10-way image classification set "MangoVarientAnalyzer" from GitHub (ShivamVPatil/MangoVarientAnalyzer); label vocabulary: healthy Badami mango, healthy Totapuri mango, partially ripe Totapuri mango, raw Badami mango, raw Totapuri mango, rotten Badami mango, rotten Neelam mango, rotten Totapuri mango, unripe Badami mango, unripe Totapuri mango.

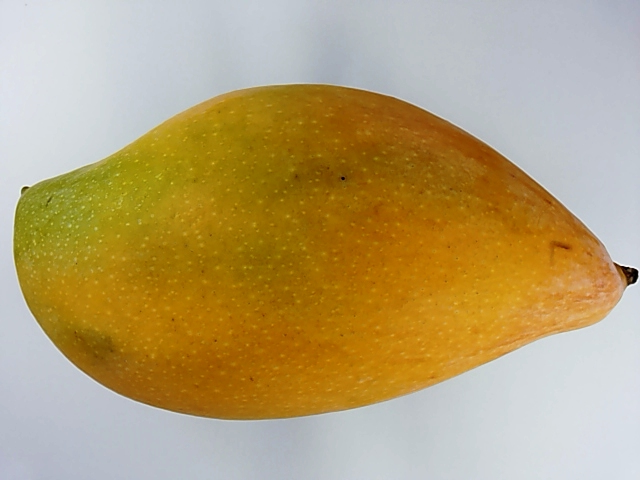
Label: healthy Totapuri mango

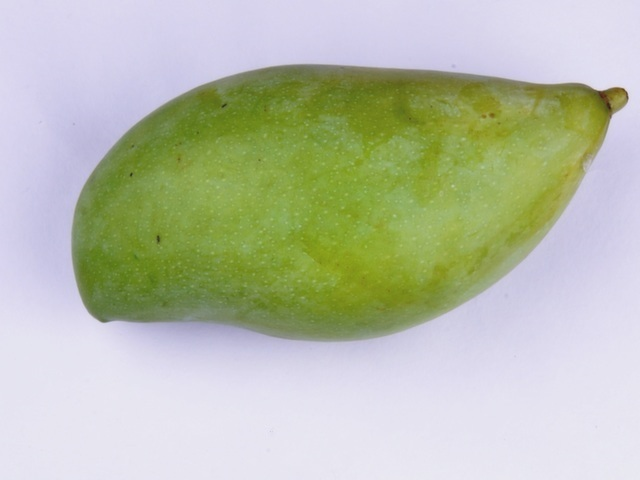
Label: unripe Totapuri mango

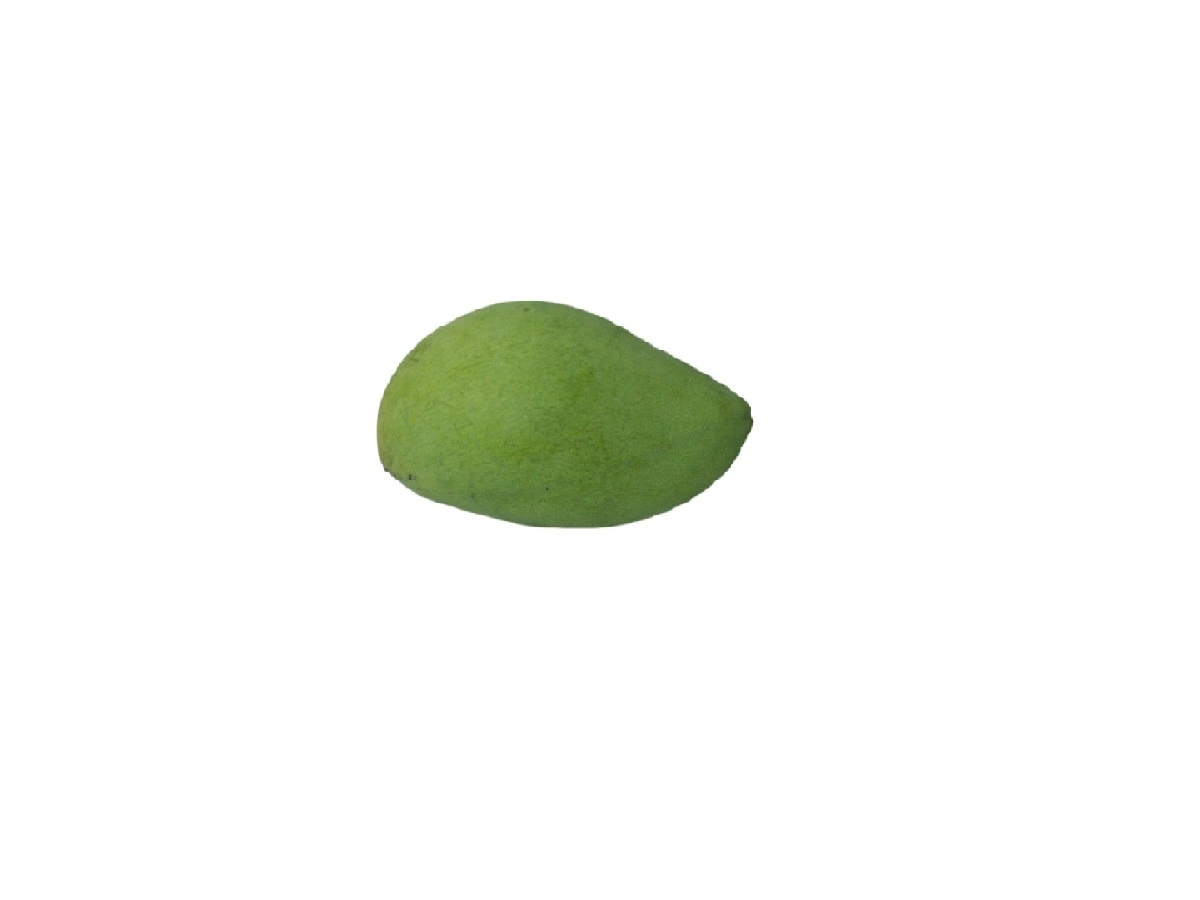
Label: raw Badami mango

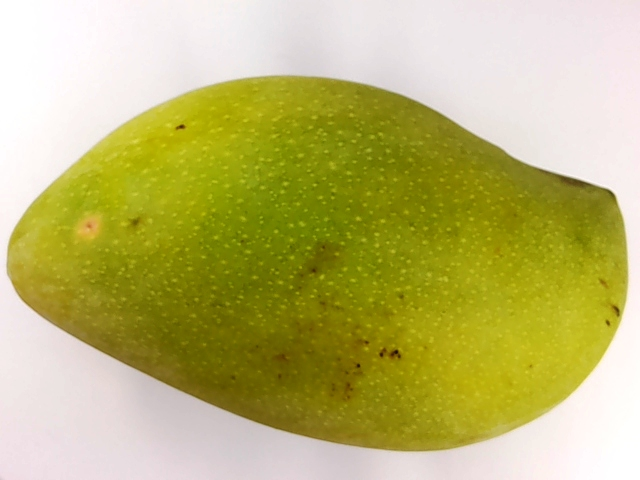
Label: unripe Totapuri mango

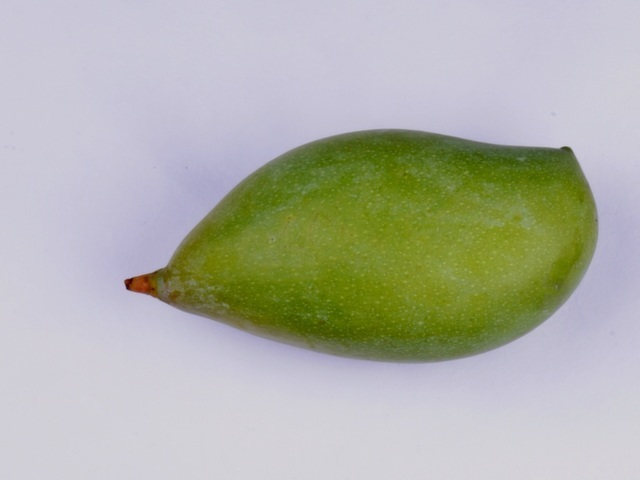
Label: unripe Totapuri mango

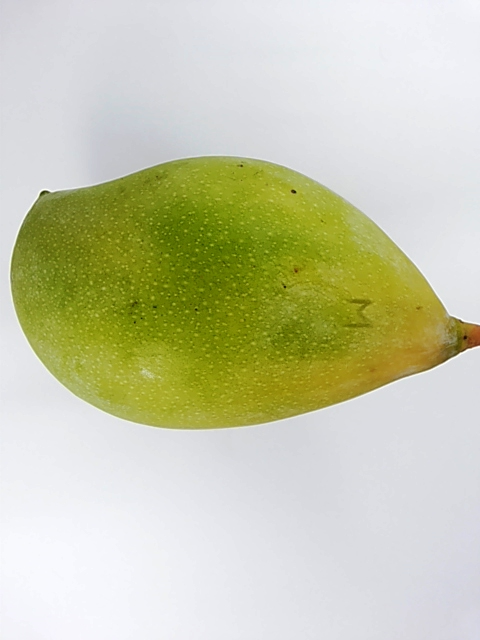
Label: unripe Totapuri mango
